Run: headless pygame with SDL's dummy video driver; simulated clock (each Clock.tick advances the game by its frame time, no real sleeping); random seed 0; keys injected as events and as key.get_pressed() state; no mouse input.
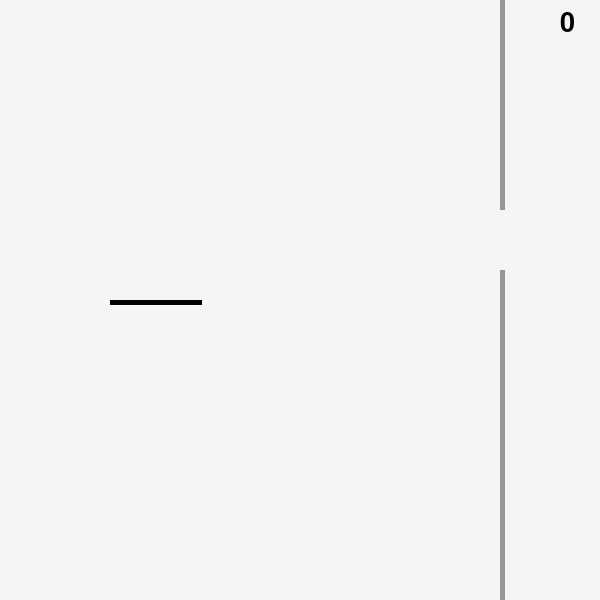
Frame 1 of 4 · flips 1–60 · no input
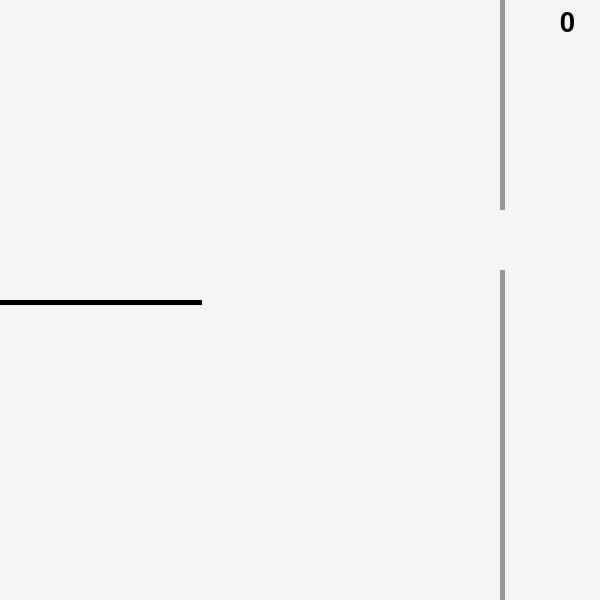
Frame 2 of 4 · flips 61–180 · tapped SPACE, RETURN · held RIGHT (→), D
Frame 3 of 4 · flips 181–300 · held DOWN (↓), S · screen unchanged from frame 2, image omitted
Frame 4 of 4 · flips 301–420 · held LEFT (←), A, UP (↑), W · screen unchanged from frame 3, image omitted

The pygame program that drew these frames:

import pygame
import random
pygame.init()

width = 600
height = 600
black = (0,0,0)
white = (245,245,245)
grey = (150,150,150)
blue = (0,0,200)
green = (0,200,0)
fps = 60
vel = 3

midheight = 60
lowheight = 30*random.randint(5,14)
upheight = height-lowheight-midheight
xval = 500

screen = pygame.display.set_mode((width,height))
pygame.display.set_caption ("Booyah!")
background1 = pygame.Rect (0,0, width, height)
upline = pygame.Rect (300,0, 5, upheight)
midline = pygame.Rect (300, upheight, 5,midheight)
lowline = pygame.Rect (300,upheight+midheight ,5, lowheight)
font1 = pygame.font.Font(None, 100)
losetext = font1.render ("You lost! lol", True, black)

def drawscreen(xval,lowheight,upheight, linepixel,linepixels,text,frontpixel,play):
    pygame.draw.rect(screen,white,background1)
    if play:
        upheight = height-lowheight-midheight
        upline = pygame.Rect (xval,0, 5, upheight)
        lowline = pygame.Rect (xval,upheight+midheight ,5, lowheight)
        midline = pygame.Rect (xval,upheight,5,upheight)
        pygame.draw.rect(screen,grey,upline)
        pygame.draw.rect(screen,white,midline)
        pygame.draw.rect(screen,grey,lowline)
        pygame.draw.rect(screen,black,frontpixel)
        for linepixel in linepixels:
            pygame.draw.rect(screen,black,linepixel)
        screen.blit(text, (560,10))
    else:
        screen.blit(losetext,(100,100))
    pygame.display.update()
def handleline (linepixel,linepixels,score,lowheight,upheight,xval,font,play):
    clock = pygame.time.Clock()
    midline = pygame.Rect (xval, upheight, 5,midheight)
    for linepixel in linepixels:
        linepixel.x -= vel
        if linepixel.x <-1:
            linepixels.remove(linepixel)
    if not play:
        clock.tick(2)
        for linepixel in linepixels:
            linepixels.remove(linepixel)
    pygame.display.update()

def main(xval,lowheight,upheight):
    run = True
    v=0.1
    acc = 0.2
    clock = pygame.time.Clock()
    linepixels = []
    linepixely = 300
    fall = True
    play = True
    pause = True
    score = "0"
    font = pygame.font.Font(None, 40)
    
    while run:
        clock.tick(fps)
        
        if xval < -5:
            lowheight = 30*random.randint(4,15)
            upheight = height-lowheight -midheight
            xval = 600
    
        for event in pygame.event.get():
            
            if event.type == 771:
                fall = False
                if pause:
                    pause = False
                if not play:
                    pause = True   
                    play = True
                    xval = 500
                    main(xval,lowheight,upheight)
            if event.type == 769:
                fall = True
            if event.type == pygame.QUIT:
                run = False
                 
        if not pause:
            xval -= vel
            if fall:
                v+=acc
                linepixely += v
            else:
                v-=acc
                linepixely +=v
        if not play:
            linepixely = 300
        frontpixel = pygame.Rect(200, linepixely,2,5)
        midline = pygame.Rect (xval,upheight,1,midheight)
        upline = pygame.Rect (xval,0, 5, upheight)
        lowline = pygame.Rect (xval,upheight+midheight ,5, lowheight)
        if midline.colliderect(frontpixel):
            score = str((int(score)+1))
            print ("yeah", score)
        if upline.colliderect(frontpixel) or lowline.colliderect(frontpixel) or frontpixel.y < -1 or frontpixel.y > 596:
            print ("you lose! ha ha") 
            play = False
        linepixel = pygame.Rect (200,linepixely,5,5)
        linepixels.append(linepixel)
        handleline(linepixel,linepixels,score,lowheight,upheight,xval,font,play)
        text = font.render (score, True, black)
        drawscreen(xval,lowheight,upheight, linepixel,linepixels,text,frontpixel,play)
        
main(xval,lowheight,upheight)
